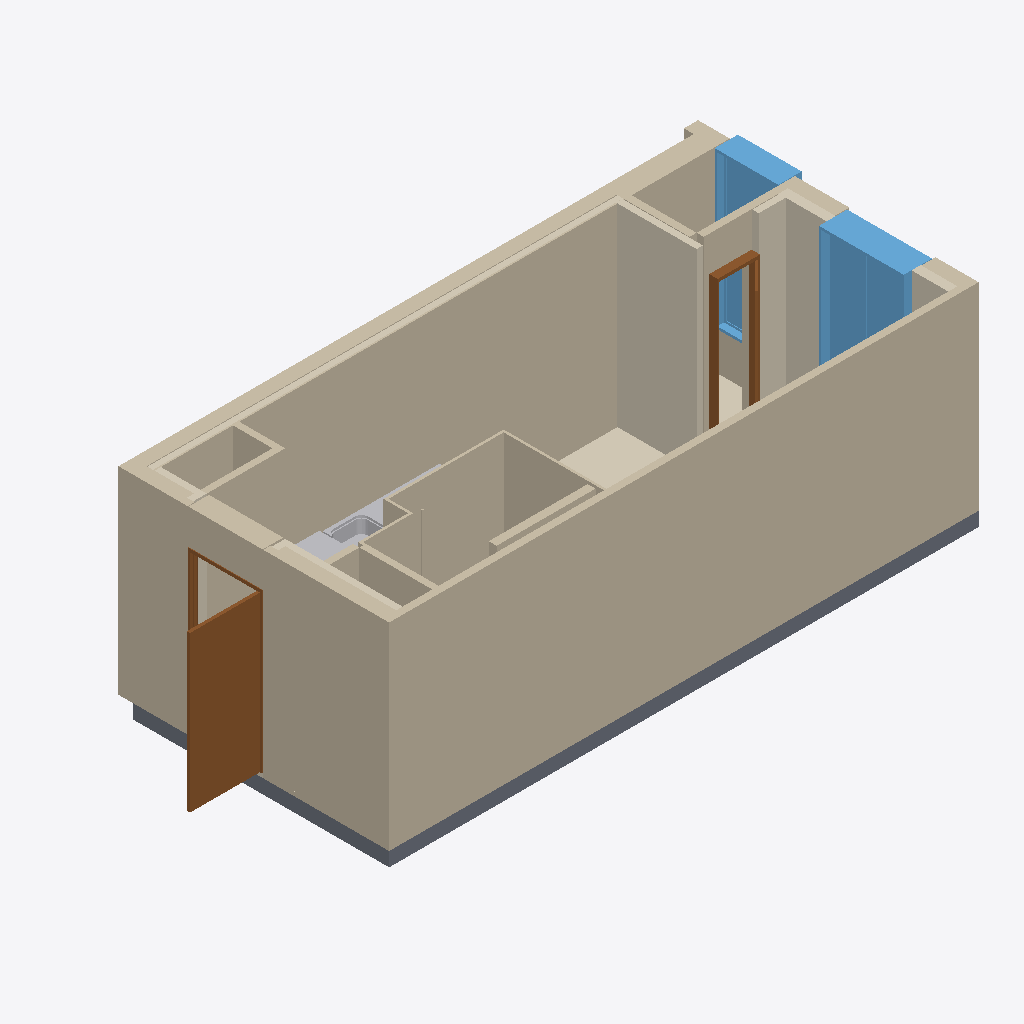
Isometric view of an IFC building model (IFC-SPF (STEP), schema IFC4, length unit metre), seen from the south-west, elements coloured by IFC class: 16 walls (beige), 7 coverings (cream), 3 slabs (grey), 3 other elements (light grey), 2 doors (brown), 2 windows (light blue).
Extent 9.4 m × 4.0 m × 3.0 m (x, y, z). Storeys (1): A32-25-U11 at 0.00 m. Elements (46): 18 IfcWall, 10 IfcCovering, 4 IfcSanitaryTerminal, 3 IfcFurniture, 3 IfcSlab, 2 IfcBuildingElementProxy, 2 IfcDoor, 2 IfcFurnishingElement, 2 IfcWindow.

HEADER;
FILE_DESCRIPTION(('ViewDefinition[DesignTransferView]'),'2;1');
FILE_NAME('/dev/null','2026-10-20T20:54:55+09:00',(''),(''),'IfcOpenShell 0.9.0','IfcOpenShell 0.9.0','Nobody');
FILE_SCHEMA(('IFC4'));
ENDSEC;
DATA;
#1=IFCPROJECT('3k_n1e93DOARekVKwk5b9n',$,'A32-25-U11',$,$,$,$,(#10),#5);
#12=IFCSITE('3hru6cH_POf9ILrYYxEU9f',$,'A32 source coordinate system',$,$,$,$,$,$,$,$,$,$,$);
#13=IFCBUILDING('1ihVa_aLnKvuLwv0LOVP52',$,'주거동 · 3층–옥탑지붕',$,$,$,$,$,$,$,$,$);
#16=IFCBUILDINGSTOREY('2GK7TnMfrJsOwwNhEWnDSF',$,'A32-25-U11',$,$,#25,$,$,$,0.0);
#1084=IFCWALL('1ok232JRPRh9MarDaps63o',$,'concrete / CAD 벽체 009',$,$,#3870,#1112,$,$);
#1033=IFCWALL('0844olRWvLiOS2eWOiBl2w',$,'concrete / CAD 벽체 008',$,$,#3765,#1066,$,$);
#618=IFCCOVERING('3VqZx_P0vH4fOs$DVocqEd',$,'INS016 / CAD 외피 단열재',$,$,#3850,#637,$,.INSULATION.);
#1370=IFCWALL('3$TZw9v5vLPRKgjLp$bOhx',$,'B08 / 욕실 구획 보완',$,$,#3875,#1395,$,$);
#717=IFCDOOR('1yMdI9llPK6wID56VRhsmN',$,'D025 / 원본 문짝',$,$,#3825,#737,$,2.2,0.99,$,$,$);
#551=IFCCOVERING('3NuamWv2DTPe9h2$gXYTIw',$,'INS014 / CAD 외피 단열재',$,$,#3895,#575,$,.INSULATION.);
#1589=IFCWINDOW('0O9MhoGgrTVv1zT8LUpRUs',$,'WIN048 / 2열 창',$,$,#3745,#1885,$,2.2,1.2,$,$,$);
#1220=IFCWALL('1_Ia7SdvvMbxlZPZmdVA_B',$,'partition / CAD 벽체 020',$,$,#3945,#1239,$,$);
#911=IFCSLAB('1E0teV2pfNTBmyqydb$bhw',$,'S-U09 / 84A형 슬래브',$,$,#3950,#931,$,$);
#1897=IFCWINDOW('2ydJbyEwTUruqN0C1uM$s$',$,'WIN051 / 2열 창',$,$,#3955,#2190,$,2.2,0.9000000000007349,$,$,$);
#1494=IFCWALL('39ABhtTnjIuvaz$vBOxrNV',$,'DH025 / 문 상부 벽체',$,$,#3890,#1511,$,$);
#450=IFCCOVERING('2qIVLY50HL0h6b8NmntGkV',$,'F-U11 / 25형 바닥',$,$,#3965,#475,$,$);
#943=IFCSLAB('1wlWo93iHHEAGiHRh$X1LM',$,'S-U11 / 25형 슬래브',$,$,#3855,#960,$,$);
#749=IFCDOOR('2AcMWlPH1Moe6A8YILwd5N',$,'D035 / 원본 문짝',$,$,#3860,#766,$,2.2,0.5540000000042918,$,$,$);
#972=IFCSLAB('24ArWtilLGhujdPio9Swbv',$,'S-COM / 복도·코어 슬래브',$,$,#3775,#989,$,$);
#588=IFCCOVERING('3DTjSpcEbR8OxS5dHP8Aw7',$,'INS015 / CAD 외피 단열재',$,$,#3835,#605,$,.INSULATION.);
#1280=IFCWALL('1B3cJjwgbOwh8ywxdVSRM6',$,'partition / CAD 벽체 025',$,$,#3910,#1297,$,$);
#1524=IFCWALL('3z2V6KW79QdfC2pLXYRGz9',$,'DH035 / 문 상부 벽체',$,$,#3815,#1543,$,$);
#1309=IFCWALL('3xkh$l_hDVqBVkEOTx$Lut',$,'ubr / CAD 벽체 002',$,$,#3785,#1329,$,$);
#1130=IFCWALL('1yTVY4swXVPgtYGIZCJrcV',$,'partition / CAD 벽체 001',$,$,#3940,#1150,$,$);
#1191=IFCWALL('1q7bODoW1JSuIWVTlznCBT',$,'partition / CAD 벽체 004',$,$,#3925,#1208,$,$);
#516=IFCCOVERING('2ICjc$8qnMB9DfU9LOJZLJ',$,'INS013 / CAD 외피 단열재',$,$,#3840,#536,$,.INSULATION.);
#1465=IFCWALL('1kMHZKWwvRYwT0v2bHAKWb',$,'WIN051 / 2열 창 / 하부벽',$,$,#3905,#1482,$,$);
#684=IFCCOVERING('33OCP_haHK4BG6HlTxKLaY',$,'INS027 / CAD 외피 단열재',$,$,#3915,#704,$,.INSULATION.);
#650=IFCCOVERING('1GXTEk3k5Ho9fdI2SYd2gY',$,'INS026 / CAD 외피 단열재',$,$,#3885,#671,$,.INSULATION.);
#1001=IFCWALL('2u3Bvz4LXIqOSWSG_N7ljd',$,'concrete / CAD 벽체 001',$,$,#3880,#1021,$,$);
#3310=IFCFURNISHINGELEMENT('0iW$3qmxTS4hqsyr6DqRb7',$,'K016 / 상판',$,$,#3740,#3385,$);
#2202=IFCSANITARYTERMINAL('1EjC4BAS1PAuAZ06WaJAWg',$,'K016 / 싱크볼 1',$,$,#3730,#2312,$,$);
#3278=IFCFURNISHINGELEMENT('2L7ouGuujTx85HniEao5qY',$,'K015 / 상판',$,$,#3935,#3298,$);
#1251=IFCWALL('12uaHTloPOJAADNQrFAHsg',$,'partition / CAD 벽체 024',$,$,#3770,#1268,$,$);
#1162=IFCWALL('3VK_GpiErIKAVLiNWSTdok',$,'partition / CAD 벽체 003',$,$,#3800,#1179,$,$);
#1556=IFCWALL('3ZRfNV_W1IzRvX2ei4PC27',$,'EVAC-EAST / 피난구역 외곽 벽체',$,$,#3780,#1573,$,$);
#1341=IFCWALL('100vwWNSnO0fasiL0Wyzai',$,'ubr / CAD 벽체 003',$,$,#3810,#1358,$,$);
ENDSEC;
